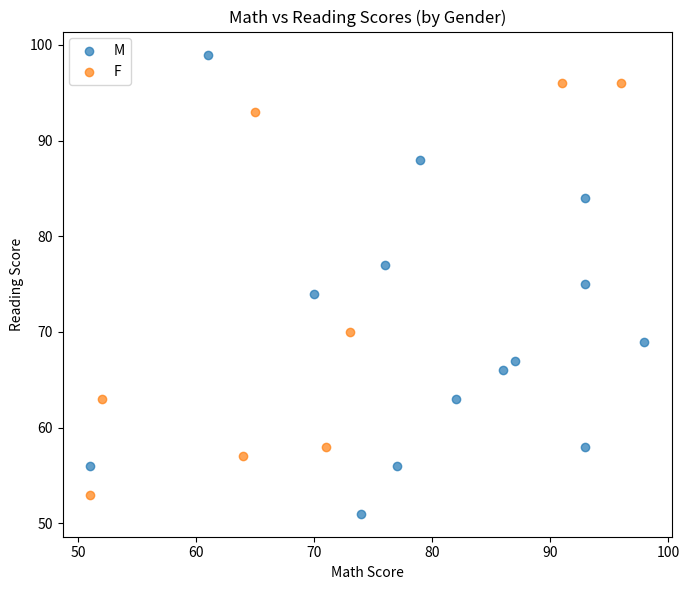
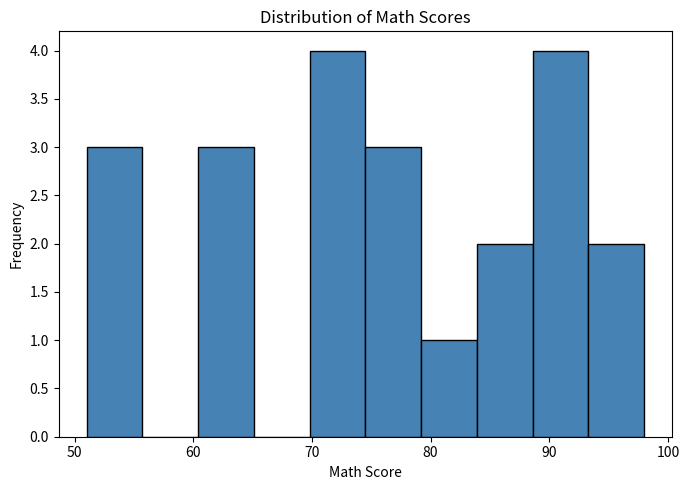
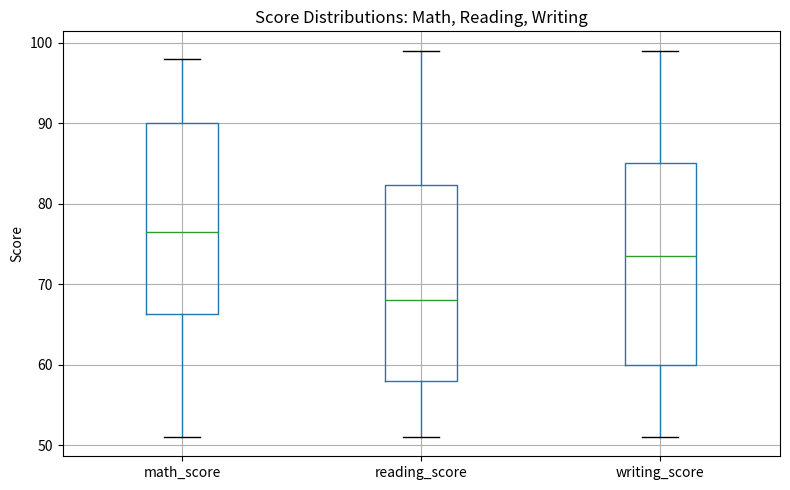
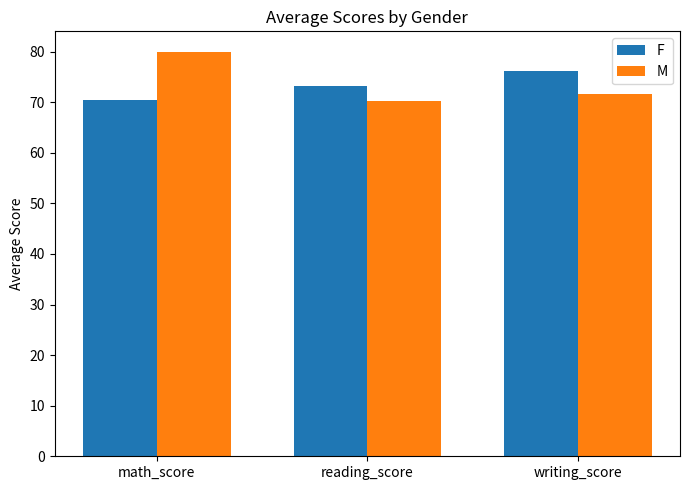
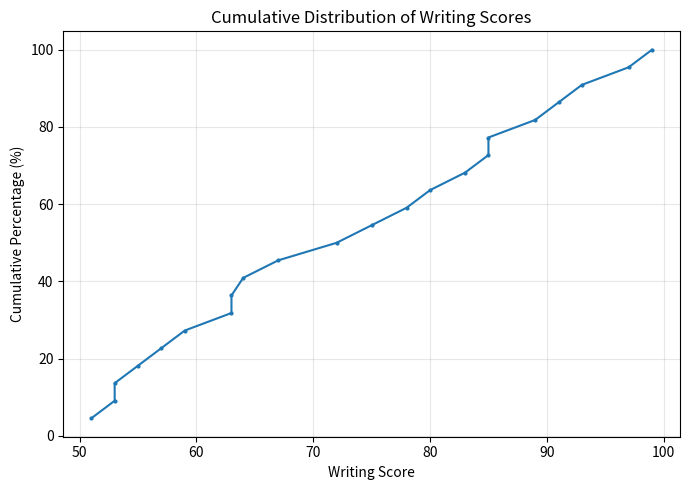

Reproduce these figures in Python, in order.
# -------------------------------------------------
# File Name: 31_visualization_scores.py
# Author: Florentino Báez
# Date: Pandas
# Description: Visualize Student Scores Data. Create scatter plots, box plots,
#              and histograms to compare math, reading, and writing scores.
# -------------------------------------------------

import pandas as pd
import matplotlib.pyplot as plt
import numpy as np

# Create scores DataFrame: student_id, gender, math_score, reading_score, writing_score
# At least 20 rows
np.random.seed(42)
n = 22
data = {
    "student_id": range(1, n + 1),
    "gender": np.random.choice(["M", "F"], n),
    "math_score": np.random.randint(50, 100, n),
    "reading_score": np.random.randint(50, 100, n),
    "writing_score": np.random.randint(50, 100, n),
}

df = pd.DataFrame(data)

print("Scores data (sample):")
print(df.head())

# --- Scatter plot: math vs reading scores (color by gender) ---
fig, ax = plt.subplots(figsize=(7, 6))
for g in df["gender"].unique():
    subset = df[df["gender"] == g]
    ax.scatter(subset["math_score"], subset["reading_score"], label=g, alpha=0.7)
ax.set_xlabel("Math Score")
ax.set_ylabel("Reading Score")
ax.set_title("Math vs Reading Scores (by Gender)")
ax.legend()
plt.tight_layout()
plt.savefig("scores_math_vs_reading.png", dpi=100, bbox_inches="tight")
plt.show()

# --- Histogram: distribution of math scores ---
plt.figure(figsize=(7, 5))
plt.hist(df["math_score"], bins=10, color="steelblue", edgecolor="black")
plt.title("Distribution of Math Scores")
plt.xlabel("Math Score")
plt.ylabel("Frequency")
plt.tight_layout()
plt.savefig("scores_math_histogram.png", dpi=100, bbox_inches="tight")
plt.show()

# --- Box plot: all three scores side by side ---
plt.figure(figsize=(8, 5))
df[["math_score", "reading_score", "writing_score"]].boxplot()
plt.title("Score Distributions: Math, Reading, Writing")
plt.ylabel("Score")
plt.tight_layout()
plt.savefig("scores_boxplot.png", dpi=100, bbox_inches="tight")
plt.show()

# --- Bar chart: average scores by gender ---
avg_by_gender = df.groupby("gender")[["math_score", "reading_score", "writing_score"]].mean()

x = np.arange(len(avg_by_gender.columns))
width = 0.35
fig, ax = plt.subplots(figsize=(7, 5))
for i, (g, row) in enumerate(avg_by_gender.iterrows()):
    ax.bar(x + i * width - width/2, row.values, width, label=g)
ax.set_xticks(x)
ax.set_xticklabels(avg_by_gender.columns)
ax.set_ylabel("Average Score")
ax.set_title("Average Scores by Gender")
ax.legend()
plt.tight_layout()
plt.savefig("scores_avg_by_gender.png", dpi=100, bbox_inches="tight")
plt.show()

# --- Line chart: cumulative distribution of writing scores (sorted) ---
sorted_writing = np.sort(df["writing_score"])
cumulative = np.arange(1, len(sorted_writing) + 1) / len(sorted_writing) * 100

plt.figure(figsize=(7, 5))
plt.plot(sorted_writing, cumulative, marker=".", markersize=4)
plt.title("Cumulative Distribution of Writing Scores")
plt.xlabel("Writing Score")
plt.ylabel("Cumulative Percentage (%)")
plt.grid(True, alpha=0.3)
plt.tight_layout()
plt.savefig("scores_writing_cumulative.png", dpi=100, bbox_inches="tight")
plt.show()

print("Plots saved: scores_math_vs_reading.png, scores_math_histogram.png, scores_boxplot.png, scores_avg_by_gender.png, scores_writing_cumulative.png")
